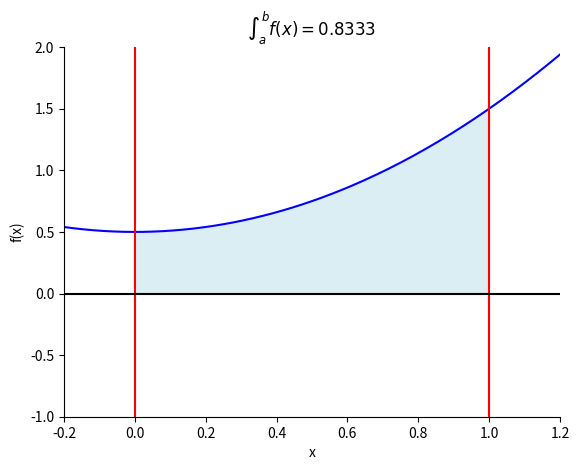

The matplotlib source for this figure:

###############
# Authored by Weisheng Jiang
# Book 3  |  From Basic Arithmetic to Machine Learning
# Published and copyrighted by Tsinghua University Press
# Beijing, China, 2022
###############

# Bk3_Ch18_01

import numpy as np
from sympy import *
from matplotlib import pyplot as plt 

x = Symbol('x')

f_x = x**2 + 1/2
# f_x = x**2 - 1/2

f_x_fcn = lambdify([x],f_x)

integral_f_x = integrate(f_x, x)
integral_f_x_fcn = lambdify([x],integral_f_x)

a = 0 # lower bound
b = 1 # upper bound

num = 201; # number of mesh grids
x_array     = np.linspace(-0.2,1.2,num)
x_a_b_array = np.linspace(a,b,num)

y_array     = f_x_fcn(x_array)
y_a_b_array = f_x_fcn(x_a_b_array)

fig, ax = plt.subplots()
ax.plot(x_array, y_array, 'b')
ax.axvline(x = a, color = 'r', linestyle = '-')
ax.axvline(x = b, color = 'r', linestyle = '-')
ax.axhline(y = 0, color = 'k', linestyle = '-')

ax.fill_between(x_a_b_array,
                y_a_b_array, 
                edgecolor = 'none', 
                facecolor = '#DBEEF3')

ax.set_xlim(-0.2, 1.2)
# ax.set_ylim(np.floor(y_array.min()), 
#             np.ceil(y_array.max()))
ax.set_ylim(-1,2)
plt.gca().spines['right'].set_visible(False)
plt.gca().spines['top'].set_visible(False)
ax.set_xlabel('x')
ax.set_ylabel('f(x)')

integral_a_b = integral_f_x_fcn(b) - integral_f_x_fcn(a)

integral_a_b_v2 = integrate(f_x, (x, a, b))
integral_a_b_v2 = float(integral_a_b_v2)

ax.set_title(r'$\int_a^b  f(x) = %0.4f$'%integral_a_b)
